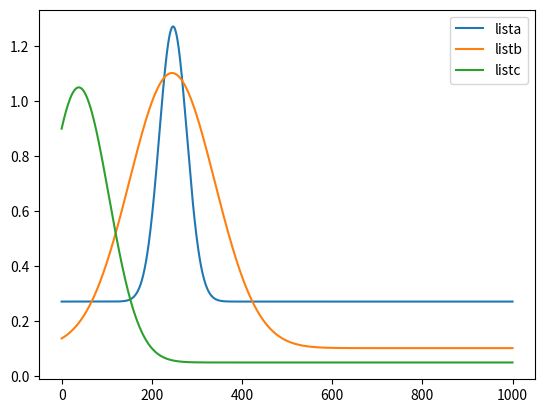

Source code (Python):
# __グラフ系__________________________ 
import matplotlib.dates as pltd
import matplotlib.pyplot as plt
# __数値演算系__________________________
import numpy as np
from numpy.random import *
import scipy.stats as stats
import pandas as pd
# __時間系__________________________
from datetime import datetime, timedelta
import time
# __システム系__________________________
import sys
import os

def gaussian(num,a=1,mu=500,sigma=50,shift=0):
	'''
	x:リスト
	xに対してガウシアンexp()に従う値のリストを返す
	x=np.arange(-5.,5.,0.001)
	a=1   #最大値
	mu=500   #中央値
	sigma=50   #分散
	shift=0   #yの持ち上げ
	x=np.arange(1001)
	'''
	x=np.arange(num)
	y=a*np.exp(-(x-mu)**2/2/sigma**2)+shift
	return y

# lista=pd.Series(gaussian(1001))   #1001列のガウシアンに従ったシリーズ作る
# listb=pd.Series(gaussian(1001,mu=400,shift=0.2))
# listc=pd.Series(gaussian(1001,mu=800,shift=0.4))
row=1001
df=pd.DataFrame(list(range(row)))
alllist=['lista' ,'listb' ,'listc']
for listname in alllist:
	df[listname]=pd.Series(gaussian(row,mu=row*rand(),sigma=row/10*rand(),shift=rand()))   #randomパラメータガウシアンをデータフレームに入れる
print(df)
df.plot(y=alllist);plt.show()



# start_dt=datetime(2016,2,25,0,0,23)
# stop_dt=datetime(2016,2,25,0,55,23)
# step_dt=timedelta(minutes=5)
# for filename in pltd.drange(start_dt,stop_dt,step_dt):
# 	filename='./DATA/'+pltd.num2date(filename).strftime('%Y%m%d_%H%M%S')+'.txt'
# 	with open(filename,mode='w') as f:
# 		f.write(randn(1000,3).tostring)
